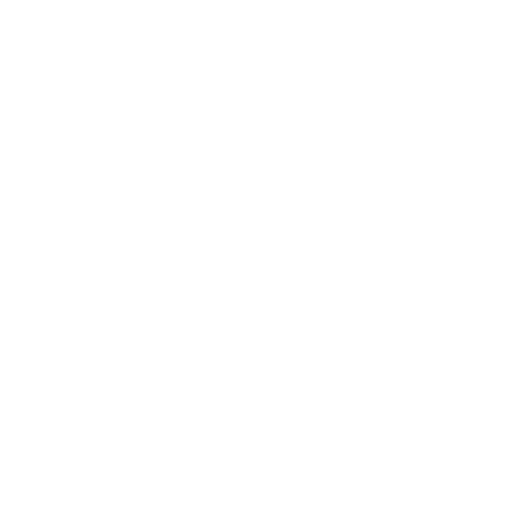
t = 0.00 s
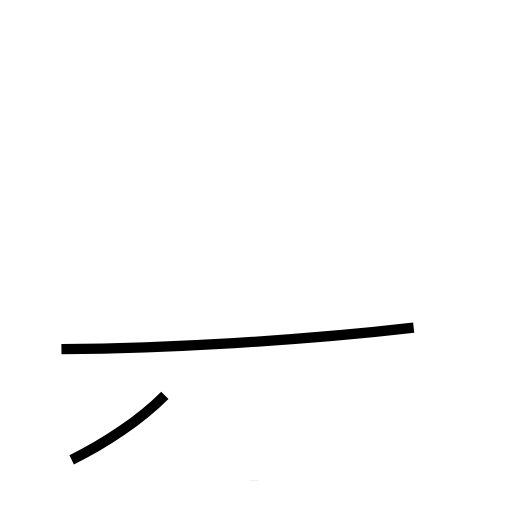
t = 1.37 s
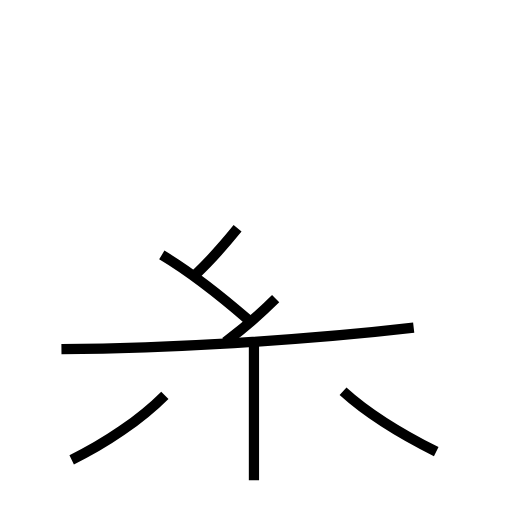
t = 2.78 s
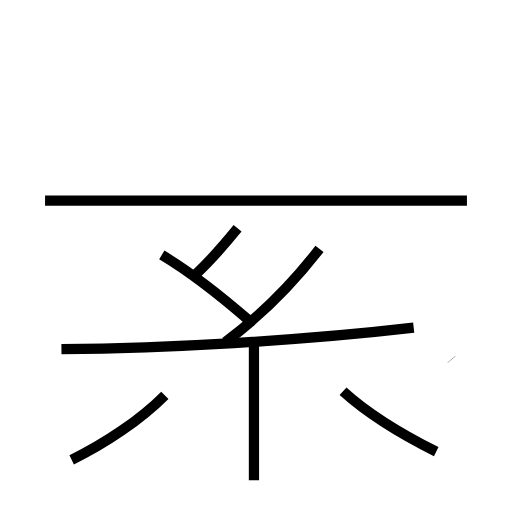
t = 4.21 s
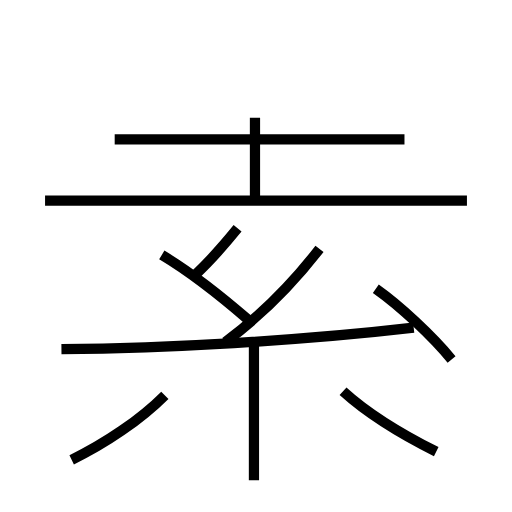
t = 5.61 s
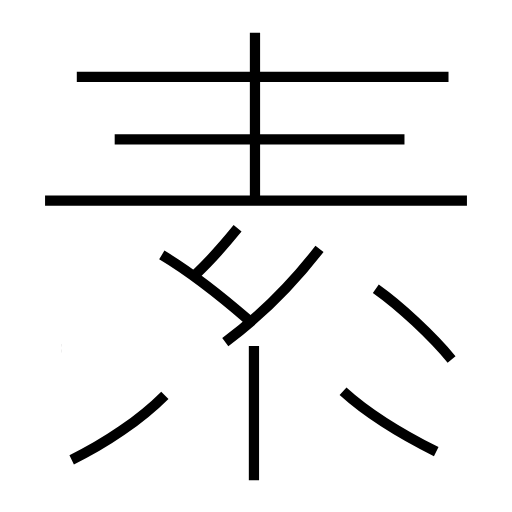
t = 6.95 s

The animated SVG that drew these frames (rendered in a browser with its animation timeline set to each time). Animation: 12 SMIL elements (animate=12); one cycle of 6.95 s.

<?xml version='1.0' encoding='utf-8'?>
<svg viewBox="0.0 -6.0 50.0 50.0" version="1.1" xmlns="http://www.w3.org/2000/svg"><rect x="-1000" y="-1000" width="2000" height="2000" stroke="white" fill="white" /><g style="fill:none;stroke:#000000;stroke-width:1"><path d="M 6.0 -9.9 C 16.2 -10.0 29.2 -10.7 40.4 -12.0 " transform="translate(0.0 38.0)" stroke-dasharray="34.478522065568434" stroke-dashoffset="34.478522065568434"><animate attributeName="stroke-dashoffset" from="34.478522065568434" to="0" dur="1.034355661967053s" begin="0s; anim_end.end" fill="freeze" id="anim0" /></path><path d="M 7.0 0.9 C 10.3 -0.7 13.7 -3.0 16.1 -5.4 " transform="translate(0.0 38.0)" stroke-dasharray="11.115398132008275" stroke-dashoffset="11.115398132008275"><animate attributeName="stroke-dashoffset" from="11.115398132008275" to="0" dur="0.33346194396024825s" begin="anim0.end" fill="freeze" id="anim1" /></path><path d="M 24.8 2.9 L 24.8 -10.2 " transform="translate(0.0 38.0)" stroke-dasharray="13.1" stroke-dashoffset="13.1"><animate attributeName="stroke-dashoffset" from="13.1" to="0" dur="0.39299999999999996s" begin="anim1.end" fill="freeze" id="anim2" /></path><path d="M 24.2 -12.8 C 21.2 -15.4 18.3 -17.6 15.8 -19.1 " transform="translate(0.0 38.0)" stroke-dasharray="10.512332940032671" stroke-dashoffset="10.512332940032671"><animate attributeName="stroke-dashoffset" from="10.512332940032671" to="0" dur="0.3153699882009801s" begin="anim2.end" fill="freeze" id="anim3" /></path><path d="M 42.6 0.1 C 39.2 -1.6 35.7 -3.8 33.5 -5.8 " transform="translate(0.0 38.0)" stroke-dasharray="10.874871538335004" stroke-dashoffset="10.874871538335004"><animate attributeName="stroke-dashoffset" from="10.874871538335004" to="0" dur="0.3262461461500501s" begin="anim3.end" fill="freeze" id="anim4" /></path><path d="M 19.1 -17.2 C 20.6 -18.6 21.9 -20.1 23.2 -21.7 " transform="translate(0.0 38.0)" stroke-dasharray="6.092676109745533" stroke-dashoffset="6.092676109745533"><animate attributeName="stroke-dashoffset" from="6.092676109745533" to="0" dur="0.18278028329236598s" begin="anim4.end" fill="freeze" id="anim5" /></path><path d="M 22.0 -10.6 C 25.5 -13.2 28.5 -16.2 31.2 -19.7 " transform="translate(0.0 38.0)" stroke-dasharray="12.981906954107584" stroke-dashoffset="12.981906954107584"><animate attributeName="stroke-dashoffset" from="12.981906954107584" to="0" dur="0.3894572086232275s" begin="anim5.end" fill="freeze" id="anim6" /></path><path d="M 45.6 -24.4 L 4.4 -24.4 " transform="translate(0.0 38.0)" stroke-dasharray="41.2" stroke-dashoffset="41.2"><animate attributeName="stroke-dashoffset" from="41.2" to="0" dur="1.236s" begin="anim6.end" fill="freeze" id="anim7" /></path><path d="M 44.1 -8.9 C 42.2 -11.2 39.1 -14.1 36.7 -15.8 " transform="translate(0.0 38.0)" stroke-dasharray="10.141587483295144" stroke-dashoffset="10.141587483295144"><animate attributeName="stroke-dashoffset" from="10.141587483295144" to="0" dur="0.3042476244988543s" begin="anim7.end" fill="freeze" id="anim8" /></path><path d="M 39.5 -30.4 L 11.2 -30.4 " transform="translate(0.0 38.0)" stroke-dasharray="28.3" stroke-dashoffset="28.3"><animate attributeName="stroke-dashoffset" from="28.3" to="0" dur="0.849s" begin="anim8.end" fill="freeze" id="anim9" /></path><path d="M 24.9 -24.2 L 24.9 -40.8 " transform="translate(0.0 38.0)" stroke-dasharray="16.599999999999998" stroke-dashoffset="16.599999999999998"><animate attributeName="stroke-dashoffset" from="16.599999999999998" to="0" dur="0.49799999999999994s" begin="anim9.end" fill="freeze" id="anim10" /></path><path d="M 43.8 -36.5 L 7.5 -36.5" transform="translate(0.0 38.0)" stroke-dasharray="36.3" stroke-dashoffset="36.3"><animate attributeName="stroke-dashoffset" from="36.3" to="0" dur="1.089s" begin="anim10.end" fill="freeze" id="anim_end" /></path></g></svg>
